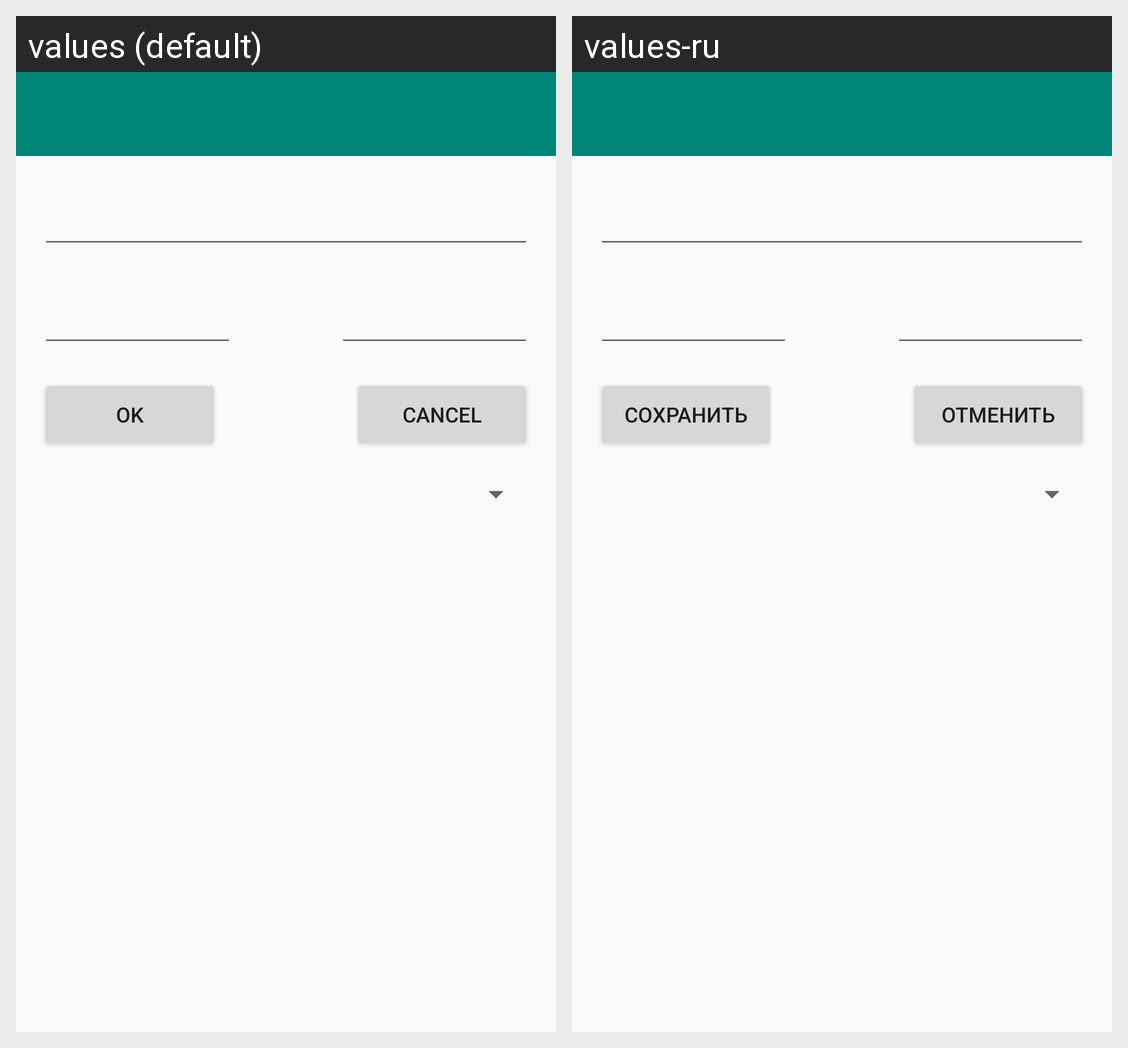

Strings drawn on this Android screen and how each of the app's shown locales translates them:
Android screen res/layout/activity_new_task.xml rendered under 2 locales, left to right: values (default), values-ru. Device: Nexus 5 (rendered at 1080×1920; each locale shown at half size, 540×960, under a caption strip naming it); theme AppTheme.
Strings drawn on this screen, with the default value and each locale's value (text and hints the layout hard-codes, and strings that could not be matched under every locale, appear in the picture but are not listed):

dialog_ok
  values: OK
  values-ru: Сохранить

dialog_cancel
  values: Cancel
  values-ru: Отменить
